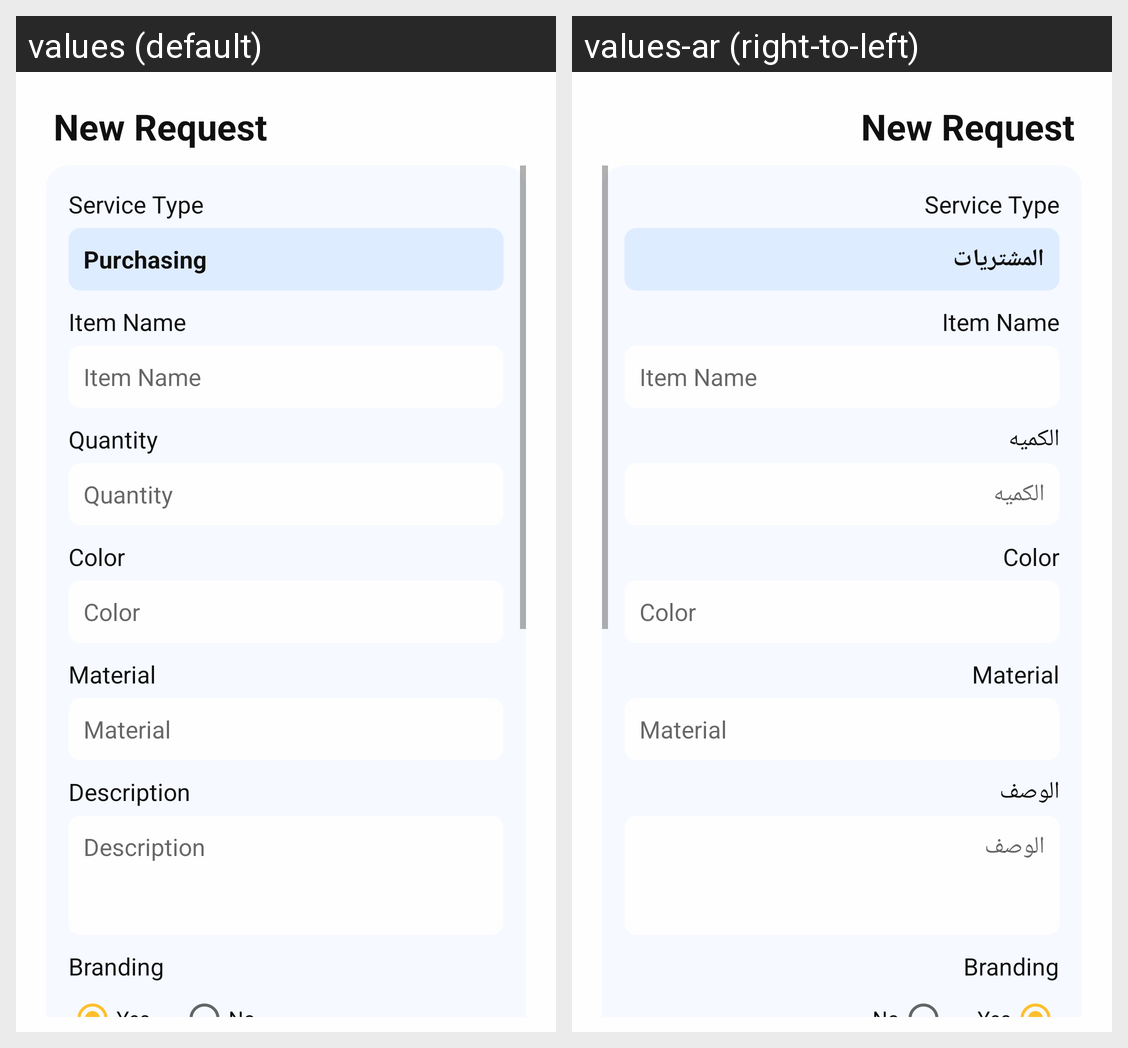

The Android screen above is rendered under two locales of the same app. Produce the string resources it draws, with the default and per-locale values.
Android screen res/layout/activity_add_purchasing.xml rendered under 2 locales, left to right: values (default), values-ar (right-to-left). Device: Nexus 5 (rendered at 1080×1920; each locale shown at half size, 540×960, under a caption strip naming it); theme AppTheme.
Strings drawn on this screen, with the default value and each locale's value (text and hints the layout hard-codes, and strings that could not be matched under every locale, appear in the picture but are not listed):

description
  values: Description
  values-ar: الوصف

new_request
  values: New Request
  values-ar: New Request

service_type
  values: Service Type
  values-ar: Service Type

purchasing
  values: Purchasing
  values-ar: المشتريات

item_name
  values: Item Name
  values-ar: Item Name

quantity
  values: Quantity
  values-ar: الكميه

color
  values: Color
  values-ar: Color

material
  values: Material
  values-ar: Material

branding
  values: Branding
  values-ar: Branding

yes
  values: Yes
  values-ar: Yes

no
  values: No
  values-ar: No
